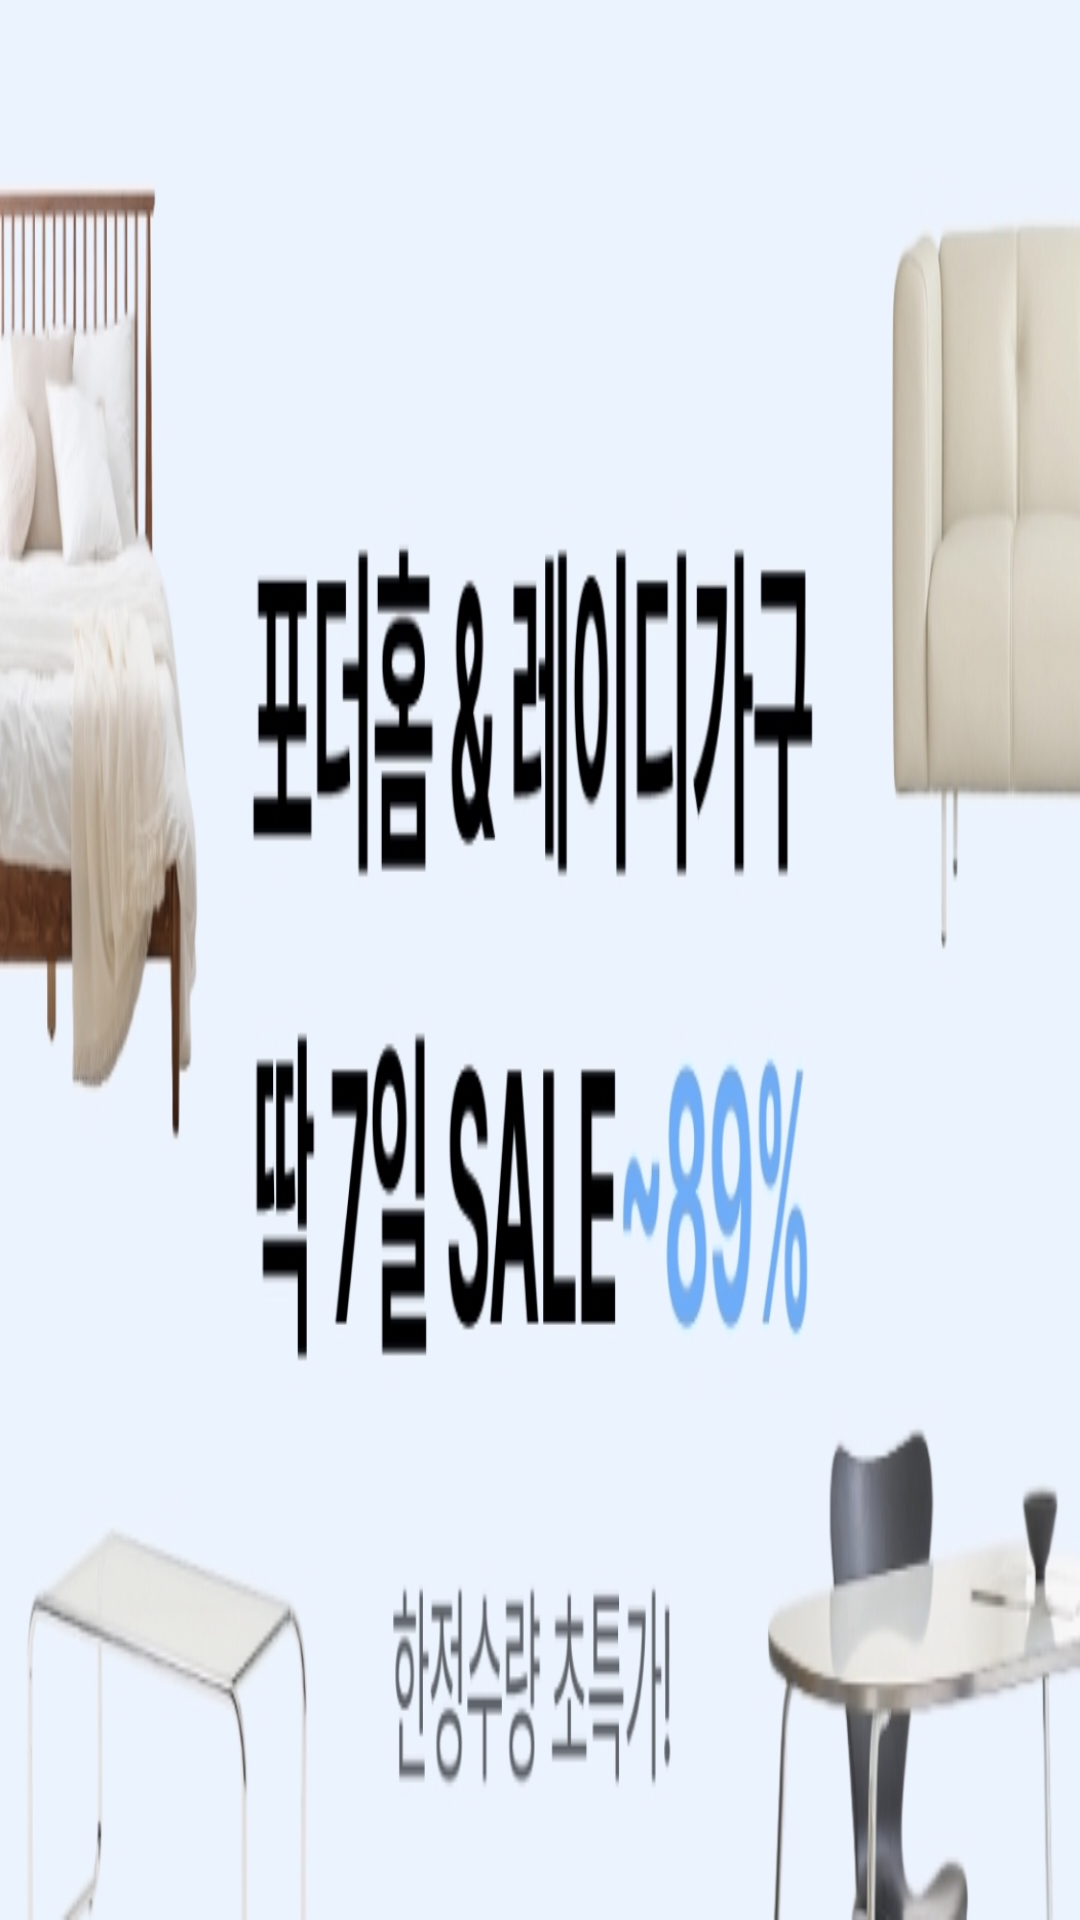

Reconstruct the res/layout file that produces this screen, plus the resources it refers to.
<!-- AndroidManifest.xml: application theme Theme.RisingTest_TodayHouse_TeamB -->
<!-- res/layout/buy_pager_list.xml -->
<?xml version="1.0" encoding="utf-8"?>
<androidx.constraintlayout.widget.ConstraintLayout
    xmlns:android="http://schemas.android.com/apk/res/android"
    android:layout_width="match_parent"
    android:layout_height="match_parent"
    xmlns:app="http://schemas.android.com/apk/res-auto">

    <ImageView
        android:id="@+id/buy_iv_pager"
        android:layout_width="match_parent"
        android:layout_height="match_parent"
        android:src="@drawable/store_viewpager_image_1"
        android:scaleType="fitXY"
        app:layout_constraintStart_toStartOf="parent"
        app:layout_constraintEnd_toEndOf="parent"
        app:layout_constraintTop_toTopOf="parent"
        app:layout_constraintBottom_toBottomOf="parent"/>

</androidx.constraintlayout.widget.ConstraintLayout>
<!-- resources referenced by this layout -->
<resources>
  <!-- drawable store_viewpager_image_1: jpeg bitmap (drawable, 120050 bytes) -->
  <style name="Theme.RisingTest_TodayHouse_TeamB" parent="Theme.MaterialComponents.DayNight.NoActionBar">
          
          <item name="colorPrimary">@color/transparent_backgroundColor</item>
          <item name="colorPrimaryVariant">@color/transparent_backgroundColor</item>
          <item name="colorOnPrimary">@color/white</item>
          
          <item name="colorSecondary">@color/teal_200</item>
          <item name="colorSecondaryVariant">@color/teal_700</item>
          <item name="colorOnSecondary">@color/black</item>
          
          <item name="android:statusBarColor" tools:targetApi="l">@color/white</item>
          
          <item name="windowNoTitle">true</item>
          
          <item name="android:windowLightStatusBar">true</item>
      </style>
  <color name="transparent_backgroundColor">#00FF0000</color>
  <color name="white">#FFFFFFFF</color>
  <color name="teal_200">#FF03DAC5</color>
  <color name="teal_700">#FF018786</color>
  <color name="black">#FF000000</color>
</resources>
